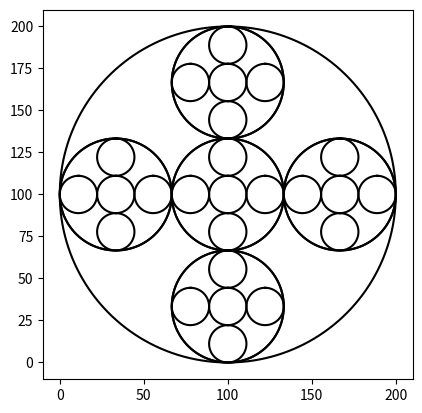

Generate this figure with matplotlib:
'''
[redacted]
Class : CS 2302 
Date Modified: February 8, 2019 
[redacted]
Assingment: Lab 1 Recursion
[redacted]
Purpose: To practice using recursion amd to identify the process of ploting figures using
pythons libraries

Part 4 of 4 

Nested Circles #2
'''
#Imports the matplotlibrary and numpy to plot the figures
import matplotlib.pyplot as plt
#Imports the numpy 
import numpy as np
#Imports the math module
import math 
#Method that caclulates the center and the radius of the specififc circle. Later sends the information back to draw_circles
def circle(center,rad):
    #Calculates the shape of the circle
    n = int(4*rad*math.pi)
    #Returns Return evenly spaced numbers over the specified interval.
    t = np.linspace(0,6.3,n)
    x = center[0]+rad*np.sin(t)
    y = center[1]+rad*np.cos(t)
    return x,y



#Method that plots the circles to be drawn in the image. 
def draw_circles_2(ax,n,center,radius):
    #Draws depending on the number of circles needed
    if n>0:
        #Finds x and y by sending the center and the radius to the Method Circle, where it will calculate the figure itself.
        x,y = circle(center,radius)
        #Finds x and y by sending the center and the radius to the Method Circle, where it will calculate the figure itself.
        x1,y1 = circle(center,radius/3)
        #Finds x and y by sending the center and the radius to the Method Circle, where it will calculate the figure itself.
        x2,y2 = circle([center[0]+radius-radius/3,center[1]],radius/3)
        #Finds x and y by sending the center and the radius to the Method Circle, where it will calculate the figure itself.
        x3,y3 = circle([center[0]-radius+radius/3,center[1]],radius/3)
        #Finds x and y by sending the center and the radius to the Method Circle, where it will calculate the figure itself.
        x4,y4 = circle([center[0],center[1]+radius-radius/3],radius/3)
        #Finds x and y by sending the center and the radius to the Method Circle, where it will calculate the figure itself.
        x5,y5 = circle([center[0],center[1]-radius+radius/3],radius/3)
        
        #Plots the main circle from the data found from the "Circle" method. To give its unique shape, I added the value of the radius to x so that it  
        ax.plot(x, y,color='k')
        #Plots the circle from data found from the "Circle" method. To give its unique shape, I added the value of the radius to x so that it  
        ax.plot(x1, y1,color='k')
        #Plots the circle from data found from the "Circle" method. To give its unique shape, I added the value of the radius to x so that it  
        ax.plot(x2, y2,color='k')
        #Plots the circle from data found from the "Circle" method. To give its unique shape, I added the value of the radius to x so that it  
        ax.plot(x3, y3,color='k')
        #Plots the circle from data found from the "Circle" method. To give its unique shape, I added the value of the radius to x so that it  
        ax.plot(x4, y4,color='k')
        #Plots the circle from data found from the "Circle" method. To give its unique shape, I added the value of the radius to x so that it  
        ax.plot(x5, y5,color='k')
        
        
        
        #Recursively calls itself again with a radius times the width. This will call itself over and over until the counter n reaches 0.
        draw_circles_2(ax,n-1,center,radius/3)
        #Recursively calls itself again with a radius times the width. This will call itself over and over until the counter n reaches 0.
        draw_circles_2(ax,n-1,[center[0]+radius-radius/3,center[1]],radius/3)
        #Recursively calls itself again with a radius times the width. This will call itself over and over until the counter n reaches 0.
        draw_circles_2(ax,n-1,[center[0]-radius+radius/3,center[1]],radius/3)
        #Recursively calls itself again with a radius times the width. This will call itself over and over until the counter n reaches 0.
        draw_circles_2(ax,n-1,[center[0],center[1]+radius-radius/3],radius/3)
        #Recursively calls itself again with a radius times the width. This will call itself over and over until the counter n reaches 0.
        draw_circles_2(ax,n-1,[center[0],center[1]-radius+radius/3],radius/3)
        
#Closes the window where the figure is drawn
plt.close("all") 
fig, ax = plt.subplots() 
#Calls the method draw_circles2, and sets the values to draw the figure. I removed w or width as it is not necessary in the code to calculate it in this program
draw_circles_2(ax, 2, [100,100], 100)
#Sets the aspect ratio to be shown of the figure at hand
ax.set_aspect(1.0)
#Turns on or off the measurements of the axis in the figure
ax.axis('on')
#Displays the figure on the terminal
plt.show()
#Saves an image as PNG of the figure you plotted
fig.savefig('circles2.png')

'''
For figure a): Change n to 2
    
For figure b): Change n to 3

For figure c): Change n to 4
'''